Image classification data set "perovskite_tandem" (jyotibrahmanandy/solar-cell-quality-control on GitHub). Class labels (5): defect halide segregation, defect layer delamination, defect phase degradation, defect pinhole, functional.

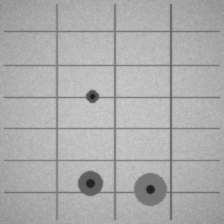
Label: defect pinhole

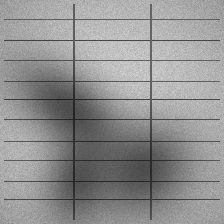
Label: defect halide segregation

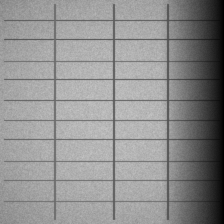
Label: defect phase degradation

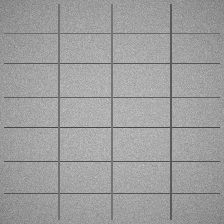
Label: functional

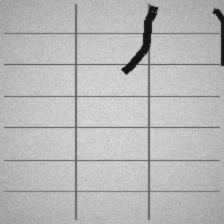
Label: defect layer delamination

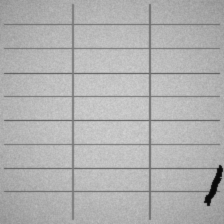
Label: defect layer delamination
